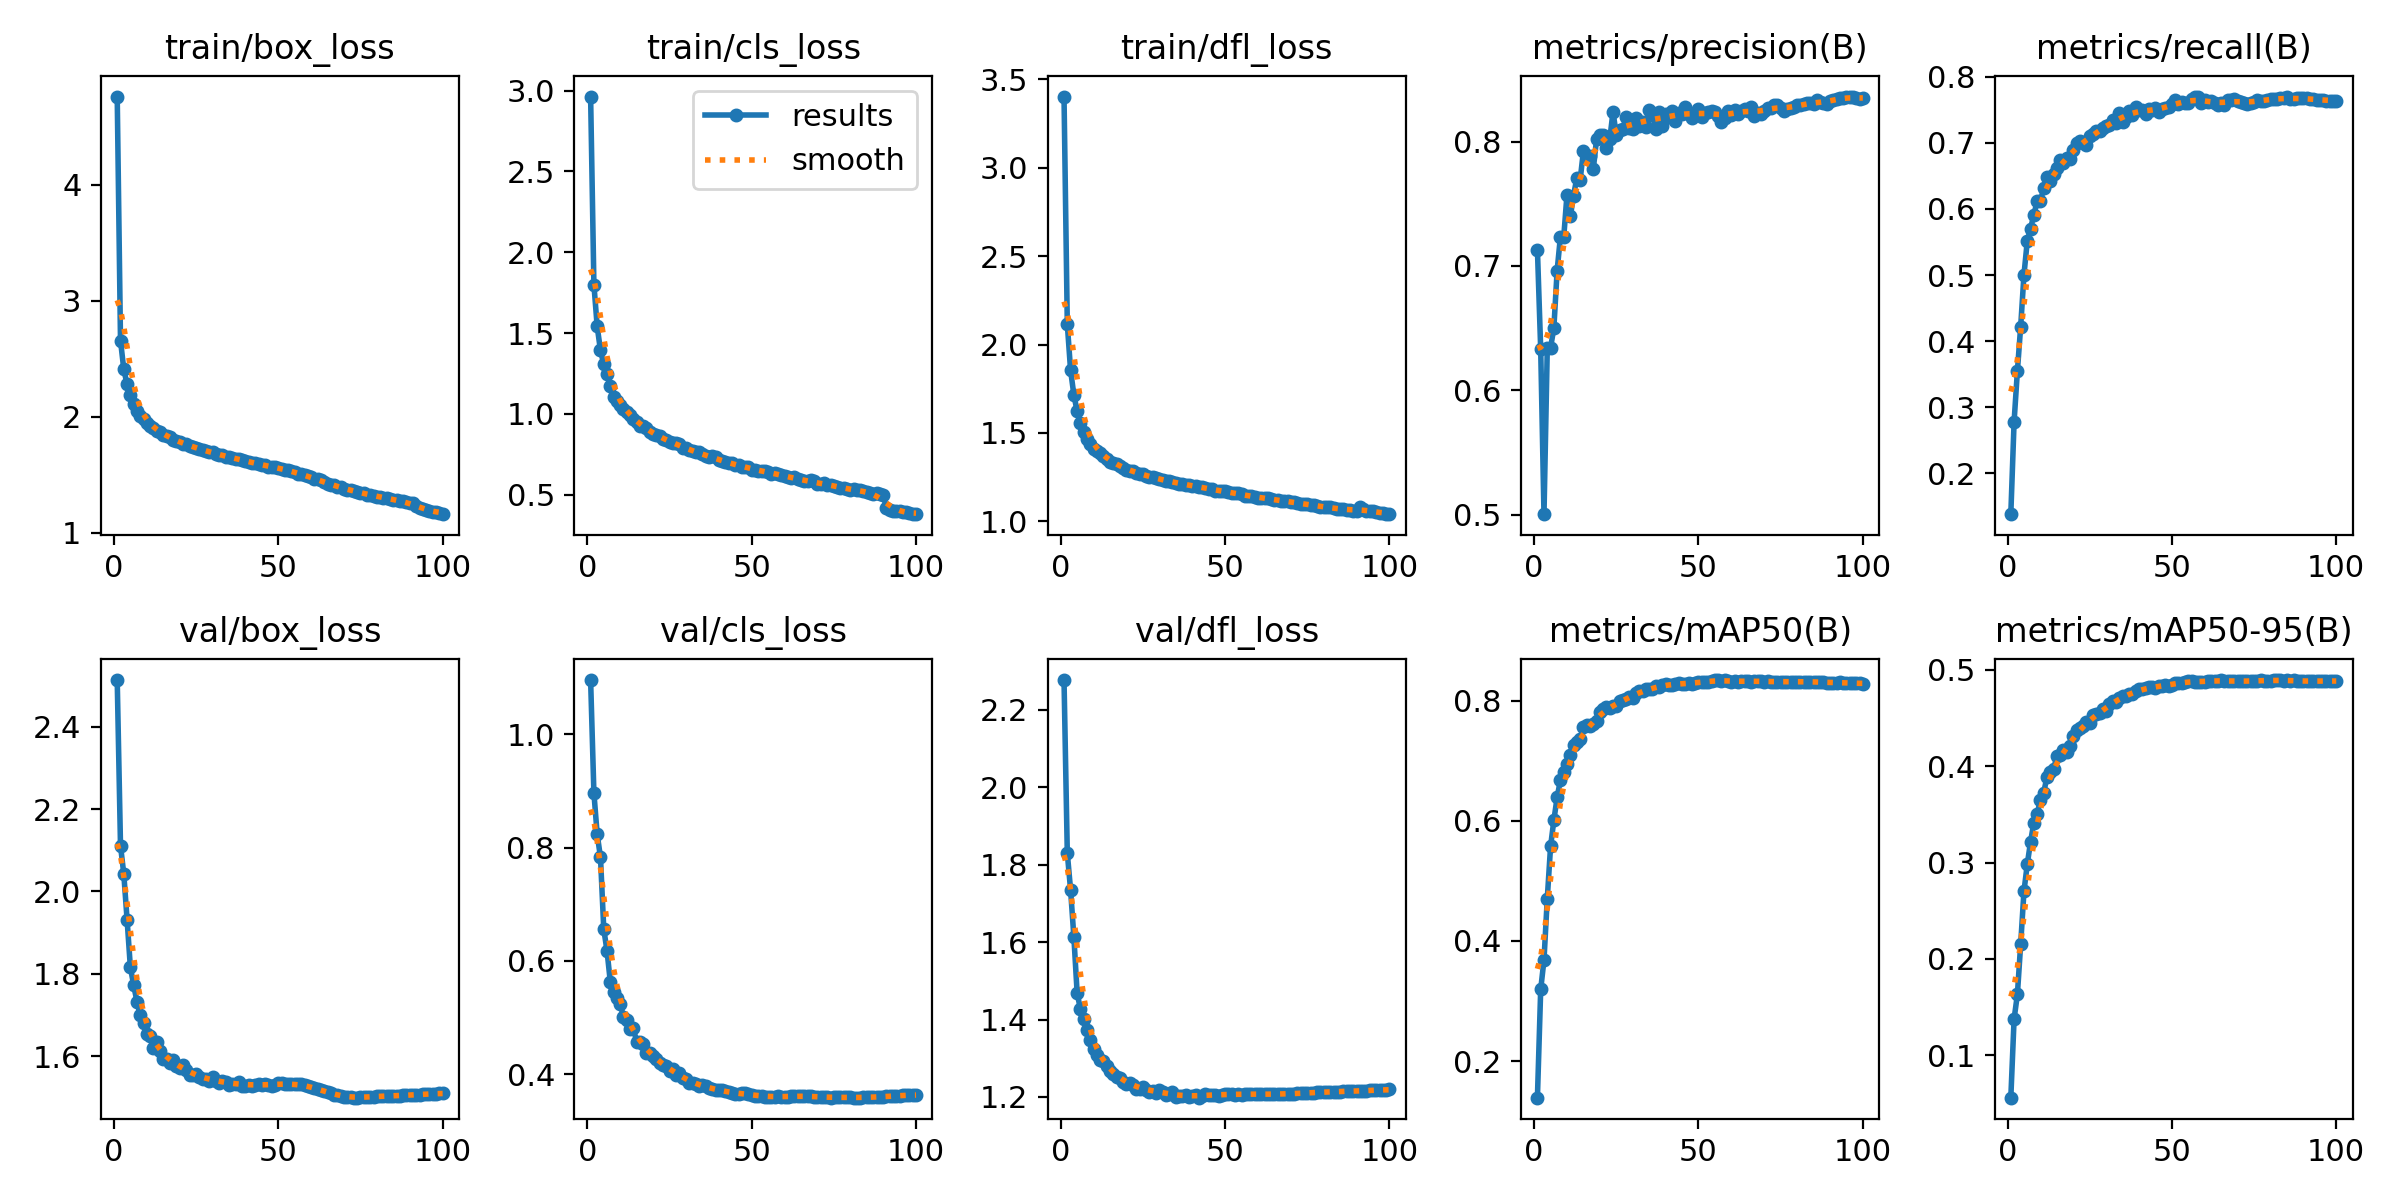

The data file committed next to this chart (first rows):
epoch, time, train/box_loss, train/cls_loss, train/dfl_loss, metrics/precision(B), metrics/recall(B), metrics/mAP50(B), metrics/mAP50-95(B), val/box_loss, val/cls_loss, val/dfl_loss, lr/pg0, lr/pg1, lr/pg2, lr/pg3, lr/pg4, lr/pg5, lr/pg6, lr/pg7
1, 491.1, 4.761, 2.964, 3.402, 0.7132, 0.1383, 0.1391, 0.05592, 2.513, 1.096, 2.276, 0.009989, 0.00333, 0.009989, 0.00333, 0.009989, 0.00333, 0.009989, 0.00333
2, 827.7, 2.657, 1.8, 2.115, 0.633, 0.2784, 0.3194, 0.1377, 2.111, 0.8965, 1.829, 0.01979, 0.006597, 0.01979, 0.006597, 0.01979, 0.006597, 0.01979, 0.006597
3, 1148, 2.41, 1.542, 1.854, 0.5006, 0.3548, 0.3684, 0.1631, 2.043, 0.8233, 1.734, 0.0294, 0.009798, 0.0294, 0.009798, 0.0294, 0.009798, 0.0294, 0.009798
4, 1466, 2.281, 1.392, 1.715, 0.6337, 0.4222, 0.4706, 0.2153, 1.932, 0.7831, 1.613, 0.02911, 0.009703, 0.02911, 0.009703, 0.02911, 0.009703, 0.02911, 0.009703
5, 1783, 2.185, 1.308, 1.622, 0.6343, 0.5005, 0.5572, 0.2701, 1.816, 0.6564, 1.468, 0.02881, 0.009604, 0.02881, 0.009604, 0.02881, 0.009604, 0.02881, 0.009604
6, 2097, 2.113, 1.246, 1.557, 0.6501, 0.5512, 0.6007, 0.2981, 1.773, 0.6174, 1.427, 0.02851, 0.009505, 0.02851, 0.009505, 0.02851, 0.009505, 0.02851, 0.009505
7, 2410, 2.052, 1.173, 1.503, 0.6963, 0.5703, 0.6391, 0.3214, 1.733, 0.5627, 1.401, 0.02822, 0.009406, 0.02822, 0.009406, 0.02822, 0.009406, 0.02822, 0.009406
8, 2723, 2.009, 1.102, 1.465, 0.7235, 0.591, 0.6678, 0.3416, 1.699, 0.5456, 1.373, 0.02792, 0.009307, 0.02792, 0.009307, 0.02792, 0.009307, 0.02792, 0.009307
9, 3036, 1.98, 1.077, 1.439, 0.7229, 0.6115, 0.6808, 0.3504, 1.68, 0.5352, 1.347, 0.02762, 0.009208, 0.02762, 0.009208, 0.02762, 0.009208, 0.02762, 0.009208
10, 3349, 1.949, 1.056, 1.411, 0.7573, 0.6115, 0.694, 0.3648, 1.653, 0.5237, 1.325, 0.02733, 0.009109, 0.02733, 0.009109, 0.02733, 0.009109, 0.02733, 0.009109
11, 3662, 1.925, 1.032, 1.396, 0.7398, 0.6318, 0.7088, 0.3725, 1.65, 0.5016, 1.309, 0.02703, 0.00901, 0.02703, 0.00901, 0.02703, 0.00901, 0.02703, 0.00901
12, 3972, 1.905, 1.01, 1.384, 0.7565, 0.6483, 0.7256, 0.389, 1.619, 0.4966, 1.296, 0.02673, 0.008911, 0.02673, 0.008911, 0.02673, 0.008911, 0.02673, 0.008911
13, 4284, 1.88, 0.994, 1.371, 0.7711, 0.642, 0.731, 0.394, 1.635, 0.4803, 1.294, 0.02644, 0.008812, 0.02644, 0.008812, 0.02644, 0.008812, 0.02644, 0.008812
14, 4594, 1.867, 0.9664, 1.352, 0.7691, 0.6526, 0.7353, 0.3967, 1.613, 0.4815, 1.28, 0.02614, 0.008713, 0.02614, 0.008713, 0.02614, 0.008713, 0.02614, 0.008713
15, 4904, 1.847, 0.9493, 1.337, 0.7924, 0.6614, 0.7559, 0.4103, 1.595, 0.4568, 1.267, 0.02584, 0.008614, 0.02584, 0.008614, 0.02584, 0.008614, 0.02584, 0.008614
16, 5215, 1.832, 0.9251, 1.329, 0.7887, 0.6741, 0.7599, 0.4119, 1.593, 0.4577, 1.26, 0.02555, 0.008515, 0.02555, 0.008515, 0.02555, 0.008515, 0.02555, 0.008515
17, 5524, 1.823, 0.9274, 1.323, 0.788, 0.6696, 0.7575, 0.4167, 1.585, 0.4527, 1.252, 0.02525, 0.008416, 0.02525, 0.008416, 0.02525, 0.008416, 0.02525, 0.008416
18, 5834, 1.803, 0.9111, 1.312, 0.778, 0.6767, 0.7609, 0.4147, 1.59, 0.4384, 1.249, 0.02495, 0.008317, 0.02495, 0.008317, 0.02495, 0.008317, 0.02495, 0.008317
19, 6146, 1.795, 0.8851, 1.301, 0.8018, 0.6753, 0.7664, 0.4213, 1.576, 0.4371, 1.239, 0.02465, 0.008218, 0.02465, 0.008218, 0.02465, 0.008218, 0.02465, 0.008218
20, 6454, 1.782, 0.8752, 1.291, 0.8053, 0.6897, 0.7804, 0.431, 1.571, 0.4317, 1.233, 0.02436, 0.008119, 0.02436, 0.008119, 0.02436, 0.008119, 0.02436, 0.008119
21, 6764, 1.768, 0.8667, 1.286, 0.8056, 0.6992, 0.7862, 0.4377, 1.579, 0.4272, 1.236, 0.02406, 0.00802, 0.02406, 0.00802, 0.02406, 0.00802, 0.02406, 0.00802
22, 7076, 1.767, 0.8631, 1.286, 0.795, 0.7032, 0.7897, 0.4397, 1.567, 0.4204, 1.232, 0.02376, 0.007921, 0.02376, 0.007921, 0.02376, 0.007921, 0.02376, 0.007921
23, 7384, 1.75, 0.8472, 1.272, 0.8017, 0.6995, 0.7882, 0.4422, 1.555, 0.4164, 1.22, 0.02347, 0.007822, 0.02347, 0.007822, 0.02347, 0.007822, 0.02347, 0.007822
24, 7694, 1.741, 0.839, 1.268, 0.8238, 0.6968, 0.791, 0.4454, 1.555, 0.4148, 1.22, 0.02317, 0.007723, 0.02317, 0.007723, 0.02317, 0.007723, 0.02317, 0.007723
25, 8007, 1.731, 0.8234, 1.265, 0.8054, 0.7098, 0.7909, 0.445, 1.558, 0.4067, 1.225, 0.02287, 0.007624, 0.02287, 0.007624, 0.02287, 0.007624, 0.02287, 0.007624
26, 8326, 1.722, 0.8195, 1.258, 0.8095, 0.7133, 0.799, 0.4527, 1.549, 0.4088, 1.219, 0.02258, 0.007525, 0.02258, 0.007525, 0.02258, 0.007525, 0.02258, 0.007525
27, 8642, 1.718, 0.8201, 1.253, 0.8104, 0.718, 0.8017, 0.4544, 1.546, 0.3981, 1.213, 0.02228, 0.007426, 0.02228, 0.007426, 0.02228, 0.007426, 0.02228, 0.007426
28, 8952, 1.705, 0.811, 1.249, 0.8195, 0.7177, 0.8034, 0.4551, 1.544, 0.4016, 1.217, 0.02198, 0.007327, 0.02198, 0.007327, 0.02198, 0.007327, 0.02198, 0.007327
29, 9260, 1.697, 0.7868, 1.243, 0.8106, 0.7218, 0.8054, 0.4591, 1.541, 0.3933, 1.211, 0.02168, 0.007228, 0.02168, 0.007228, 0.02168, 0.007228, 0.02168, 0.007228
30, 9571, 1.694, 0.7862, 1.237, 0.8103, 0.7255, 0.8052, 0.4572, 1.549, 0.3916, 1.218, 0.02139, 0.007129, 0.02139, 0.007129, 0.02139, 0.007129, 0.02139, 0.007129
31, 9880, 1.684, 0.779, 1.236, 0.8187, 0.7271, 0.8127, 0.4649, 1.541, 0.3854, 1.212, 0.02109, 0.00703, 0.02109, 0.00703, 0.02109, 0.00703, 0.02109, 0.00703
32, 10191, 1.673, 0.772, 1.23, 0.8126, 0.7344, 0.8153, 0.4681, 1.535, 0.3849, 1.206, 0.02079, 0.006931, 0.02079, 0.006931, 0.02079, 0.006931, 0.02079, 0.006931
33, 10500, 1.669, 0.7621, 1.228, 0.8158, 0.7305, 0.8155, 0.4666, 1.54, 0.3837, 1.208, 0.0205, 0.006832, 0.0205, 0.006832, 0.0205, 0.006832, 0.0205, 0.006832
34, 10809, 1.657, 0.7616, 1.222, 0.812, 0.7458, 0.8188, 0.4713, 1.537, 0.3797, 1.212, 0.0202, 0.006733, 0.0202, 0.006733, 0.0202, 0.006733, 0.0202, 0.006733
35, 11125, 1.655, 0.7542, 1.219, 0.8252, 0.7319, 0.8188, 0.4732, 1.53, 0.3808, 1.2, 0.0199, 0.006634, 0.0199, 0.006634, 0.0199, 0.006634, 0.0199, 0.006634
36, 11433, 1.644, 0.7371, 1.214, 0.8213, 0.7389, 0.8194, 0.4728, 1.534, 0.3786, 1.202, 0.01961, 0.006535, 0.01961, 0.006535, 0.01961, 0.006535, 0.01961, 0.006535
37, 11742, 1.639, 0.733, 1.21, 0.8101, 0.7487, 0.8235, 0.4753, 1.533, 0.3756, 1.202, 0.01931, 0.006436, 0.01931, 0.006436, 0.01931, 0.006436, 0.01931, 0.006436
38, 12049, 1.637, 0.7372, 1.208, 0.8241, 0.7421, 0.8229, 0.4752, 1.538, 0.3733, 1.206, 0.01901, 0.006337, 0.01901, 0.006337, 0.01901, 0.006337, 0.01901, 0.006337
39, 12357, 1.627, 0.7306, 1.205, 0.8128, 0.754, 0.8256, 0.4781, 1.529, 0.373, 1.201, 0.01871, 0.006238, 0.01871, 0.006238, 0.01871, 0.006238, 0.01871, 0.006238
40, 12663, 1.623, 0.7148, 1.202, 0.822, 0.749, 0.8273, 0.4799, 1.529, 0.3723, 1.203, 0.01842, 0.006139, 0.01842, 0.006139, 0.01842, 0.006139, 0.01842, 0.006139
41, 12971, 1.611, 0.7075, 1.198, 0.8197, 0.7498, 0.8266, 0.4802, 1.53, 0.3719, 1.205, 0.01812, 0.00604, 0.01812, 0.00604, 0.01812, 0.00604, 0.01812, 0.00604
42, 13278, 1.606, 0.7004, 1.194, 0.8241, 0.7429, 0.8257, 0.4807, 1.528, 0.3705, 1.198, 0.01782, 0.005941, 0.01782, 0.005941, 0.01782, 0.005941, 0.01782, 0.005941
43, 13585, 1.602, 0.6992, 1.193, 0.8164, 0.7505, 0.8282, 0.4822, 1.531, 0.3681, 1.203, 0.01753, 0.005842, 0.01753, 0.005842, 0.01753, 0.005842, 0.01753, 0.005842
44, 13893, 1.591, 0.6939, 1.189, 0.8228, 0.7494, 0.8291, 0.482, 1.533, 0.3662, 1.207, 0.01723, 0.005743, 0.01723, 0.005743, 0.01723, 0.005743, 0.01723, 0.005743
45, 14201, 1.586, 0.6828, 1.183, 0.8218, 0.7529, 0.8273, 0.4811, 1.53, 0.3651, 1.205, 0.01693, 0.005644, 0.01693, 0.005644, 0.01693, 0.005644, 0.01693, 0.005644
46, 14507, 1.583, 0.682, 1.183, 0.8274, 0.7469, 0.828, 0.4832, 1.532, 0.3659, 1.206, 0.01664, 0.005545, 0.01664, 0.005545, 0.01664, 0.005545, 0.01664, 0.005545
47, 14815, 1.568, 0.6739, 1.174, 0.8222, 0.7506, 0.8293, 0.4836, 1.53, 0.3669, 1.205, 0.01634, 0.005446, 0.01634, 0.005446, 0.01634, 0.005446, 0.01634, 0.005446
48, 15124, 1.568, 0.6742, 1.174, 0.8187, 0.7526, 0.8283, 0.4845, 1.528, 0.3672, 1.204, 0.01604, 0.005347, 0.01604, 0.005347, 0.01604, 0.005347, 0.01604, 0.005347
49, 15433, 1.567, 0.6716, 1.173, 0.8213, 0.7543, 0.8291, 0.4837, 1.531, 0.3649, 1.205, 0.01574, 0.005248, 0.01574, 0.005248, 0.01574, 0.005248, 0.01574, 0.005248
50, 15740, 1.562, 0.6554, 1.171, 0.8259, 0.7582, 0.8305, 0.4848, 1.535, 0.3633, 1.209, 0.01545, 0.005149, 0.01545, 0.005149, 0.01545, 0.005149, 0.01545, 0.005149
51, 16048, 1.551, 0.6548, 1.163, 0.8197, 0.7641, 0.8309, 0.4861, 1.535, 0.3626, 1.208, 0.01515, 0.00505, 0.01515, 0.00505, 0.01515, 0.00505, 0.01515, 0.00505
52, 16355, 1.544, 0.6482, 1.161, 0.8233, 0.7589, 0.8309, 0.4864, 1.532, 0.3618, 1.207, 0.01485, 0.004951, 0.01485, 0.004951, 0.01485, 0.004951, 0.01485, 0.004951
53, 16662, 1.541, 0.6471, 1.158, 0.8239, 0.7625, 0.8316, 0.4866, 1.533, 0.3621, 1.206, 0.01456, 0.004852, 0.01456, 0.004852, 0.01456, 0.004852, 0.01456, 0.004852
54, 16970, 1.534, 0.6446, 1.158, 0.8242, 0.7605, 0.8333, 0.4874, 1.532, 0.36, 1.207, 0.01426, 0.004753, 0.01426, 0.004753, 0.01426, 0.004753, 0.01426, 0.004753
55, 17278, 1.524, 0.6393, 1.152, 0.8241, 0.7603, 0.8339, 0.4884, 1.532, 0.3601, 1.206, 0.01396, 0.004654, 0.01396, 0.004654, 0.01396, 0.004654, 0.01396, 0.004654
56, 17583, 1.51, 0.6294, 1.145, 0.8208, 0.766, 0.8342, 0.4881, 1.533, 0.3606, 1.207, 0.01367, 0.004555, 0.01367, 0.004555, 0.01367, 0.004555, 0.01367, 0.004555
57, 17890, 1.506, 0.6322, 1.143, 0.816, 0.7701, 0.8328, 0.4878, 1.532, 0.3603, 1.208, 0.01337, 0.004456, 0.01337, 0.004456, 0.01337, 0.004456, 0.01337, 0.004456
58, 18198, 1.5, 0.6306, 1.145, 0.8192, 0.7694, 0.834, 0.4877, 1.53, 0.3612, 1.208, 0.01307, 0.004357, 0.01307, 0.004357, 0.01307, 0.004357, 0.01307, 0.004357
59, 18505, 1.486, 0.6202, 1.137, 0.8246, 0.7604, 0.8325, 0.4878, 1.528, 0.3604, 1.207, 0.01277, 0.004258, 0.01277, 0.004258, 0.01277, 0.004258, 0.01277, 0.004258
60, 18812, 1.478, 0.615, 1.134, 0.8211, 0.7651, 0.8316, 0.4876, 1.526, 0.3603, 1.207, 0.01248, 0.004159, 0.01248, 0.004159, 0.01248, 0.004159, 0.01248, 0.004159
... 40 more rows
